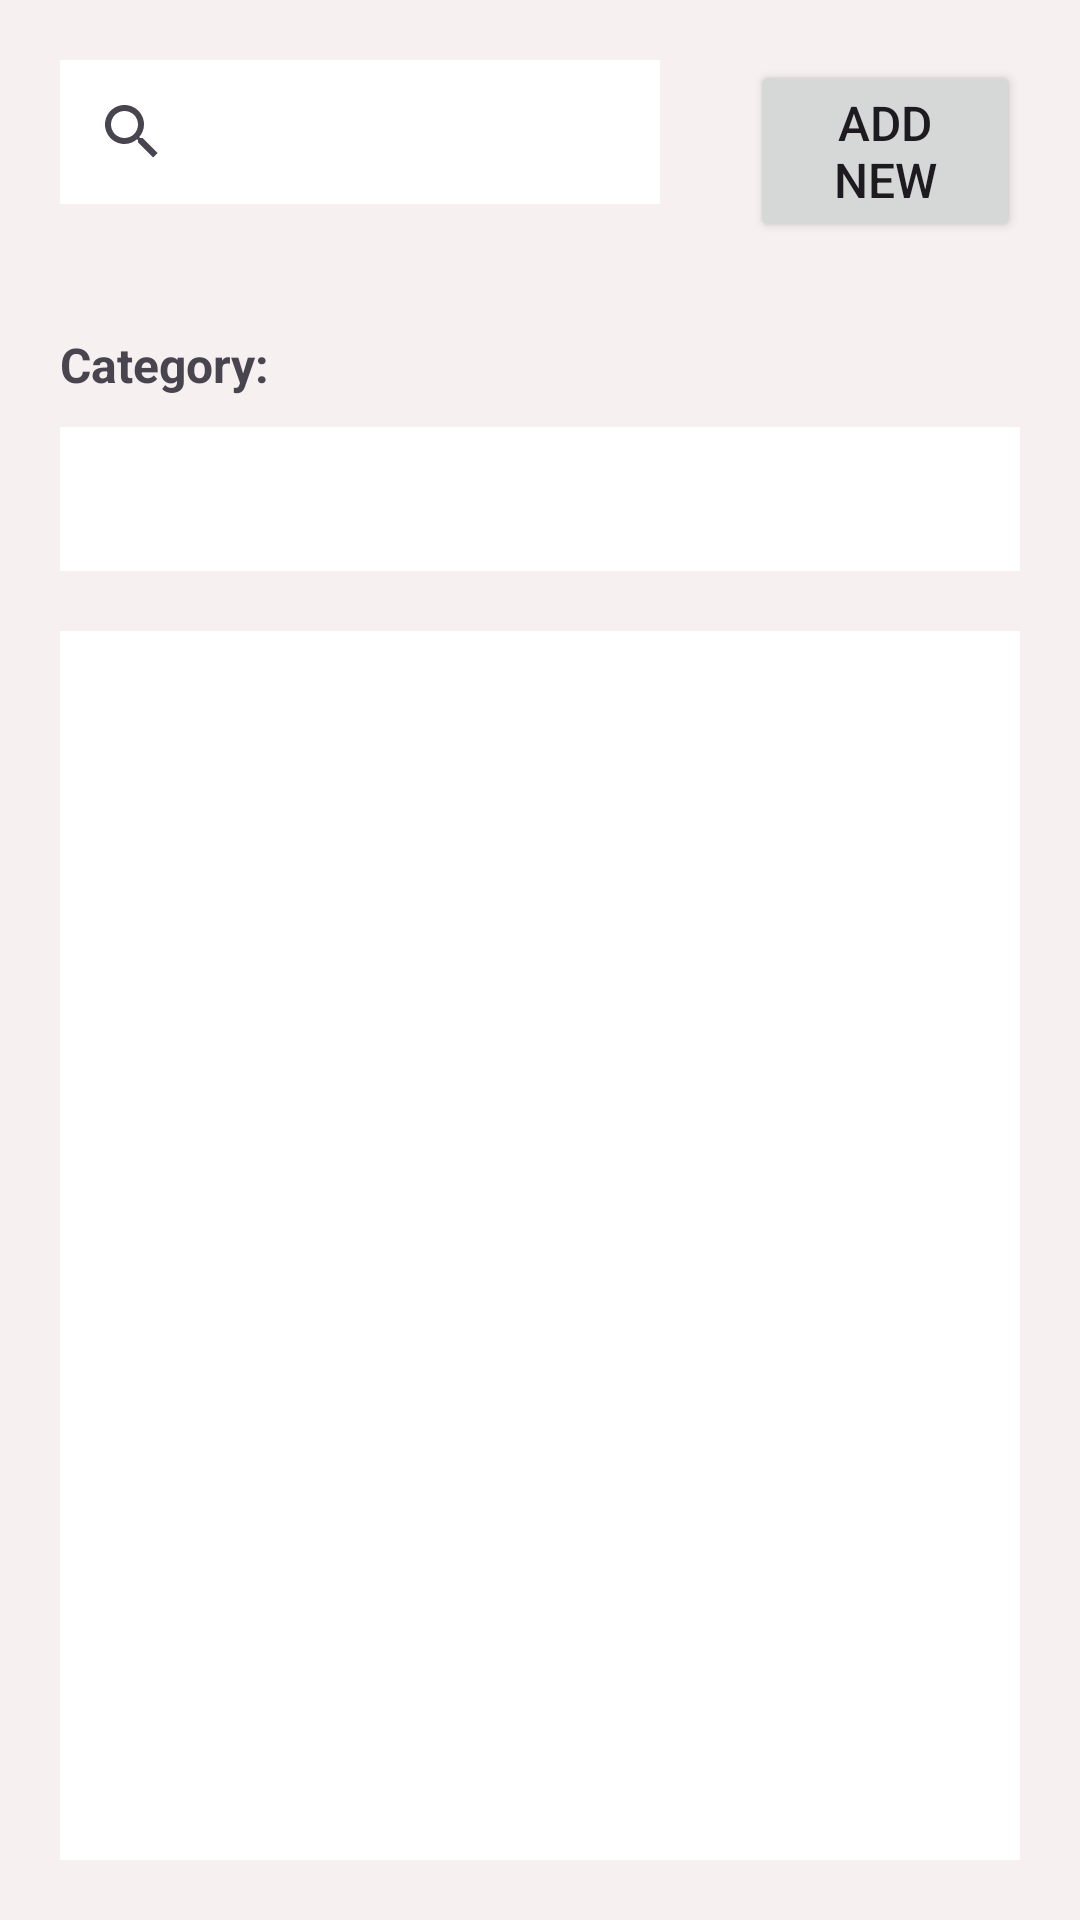

Here is an Android app screen rendered from its layout file. Give the layout XML and the strings, colors and styles it references.
<!-- AndroidManifest.xml: application theme Theme.PersonalDictionaryApp -->
<!-- res/layout/activity_main.xml -->
<?xml version="1.0" encoding="utf-8"?>
<androidx.constraintlayout.widget.ConstraintLayout xmlns:android="http://schemas.android.com/apk/res/android"
    xmlns:app="http://schemas.android.com/apk/res-auto"
    xmlns:tools="http://schemas.android.com/tools"
    android:id="@+id/main"
    android:layout_width="match_parent"
    android:layout_height="match_parent"
    android:background="#F6F0F0"
    android:elevation="10dp"
    tools:context=".MainActivity">

    <LinearLayout
        android:layout_width="match_parent"
        android:layout_height="match_parent"
        android:orientation="vertical"
        app:layout_constraintBottom_toBottomOf="parent"
        app:layout_constraintEnd_toEndOf="parent"
        app:layout_constraintStart_toStartOf="parent"
        app:layout_constraintTop_toTopOf="parent">

        <LinearLayout
            android:layout_width="match_parent"
            android:layout_height="wrap_content"
            android:orientation="horizontal"
            android:padding="20dp">

            <SearchView
                android:id="@+id/searchView"
                android:layout_width="200dp"
                android:layout_height="48dp"
                android:background="@color/white"
                />

            <Button
                android:id="@+id/addBtn"
                android:layout_width="wrap_content"
                android:layout_height="wrap_content"
                android:layout_marginStart="30dp"
                android:layout_weight="1"
                android:elevation="10dp"
                android:text="Add new"
                app:cornerRadius="20dp"
                android:textSize="16dp"/>
        </LinearLayout>

        <TextView
            android:id="@+id/textView"
            android:layout_width="match_parent"
            android:layout_height="wrap_content"
            android:layout_marginStart="20dp"
            android:layout_marginTop="10dp"
            android:layout_marginEnd="20dp"
            android:layout_marginBottom="10dp"
            android:text="Category: "
            android:textStyle="bold"
            android:textSize="16dp"
            />

        <Spinner
            android:id="@+id/spinner"
            android:layout_width="match_parent"
            android:layout_height="48dp"
            android:layout_marginStart="20dp"
            android:layout_marginEnd="20dp"
            android:background="@color/white"
            android:textSize="16dp"/>

        <androidx.recyclerview.widget.RecyclerView
            android:id="@+id/wordRecycler"
            android:layout_width="match_parent"
            android:layout_height="match_parent"
            android:layout_margin="20dp"
            android:background="@color/white" />

    </LinearLayout>
</androidx.constraintlayout.widget.ConstraintLayout>
<!-- resources referenced by this layout -->
<resources>
  <color name="white">#FFFFFFFF</color>
  <style name="Theme.PersonalDictionaryApp" parent="Base.Theme.PersonalDictionaryApp" />
  <style name="Base.Theme.PersonalDictionaryApp" parent="Theme.Material3.DayNight.NoActionBar">
          
          
      </style>
</resources>
